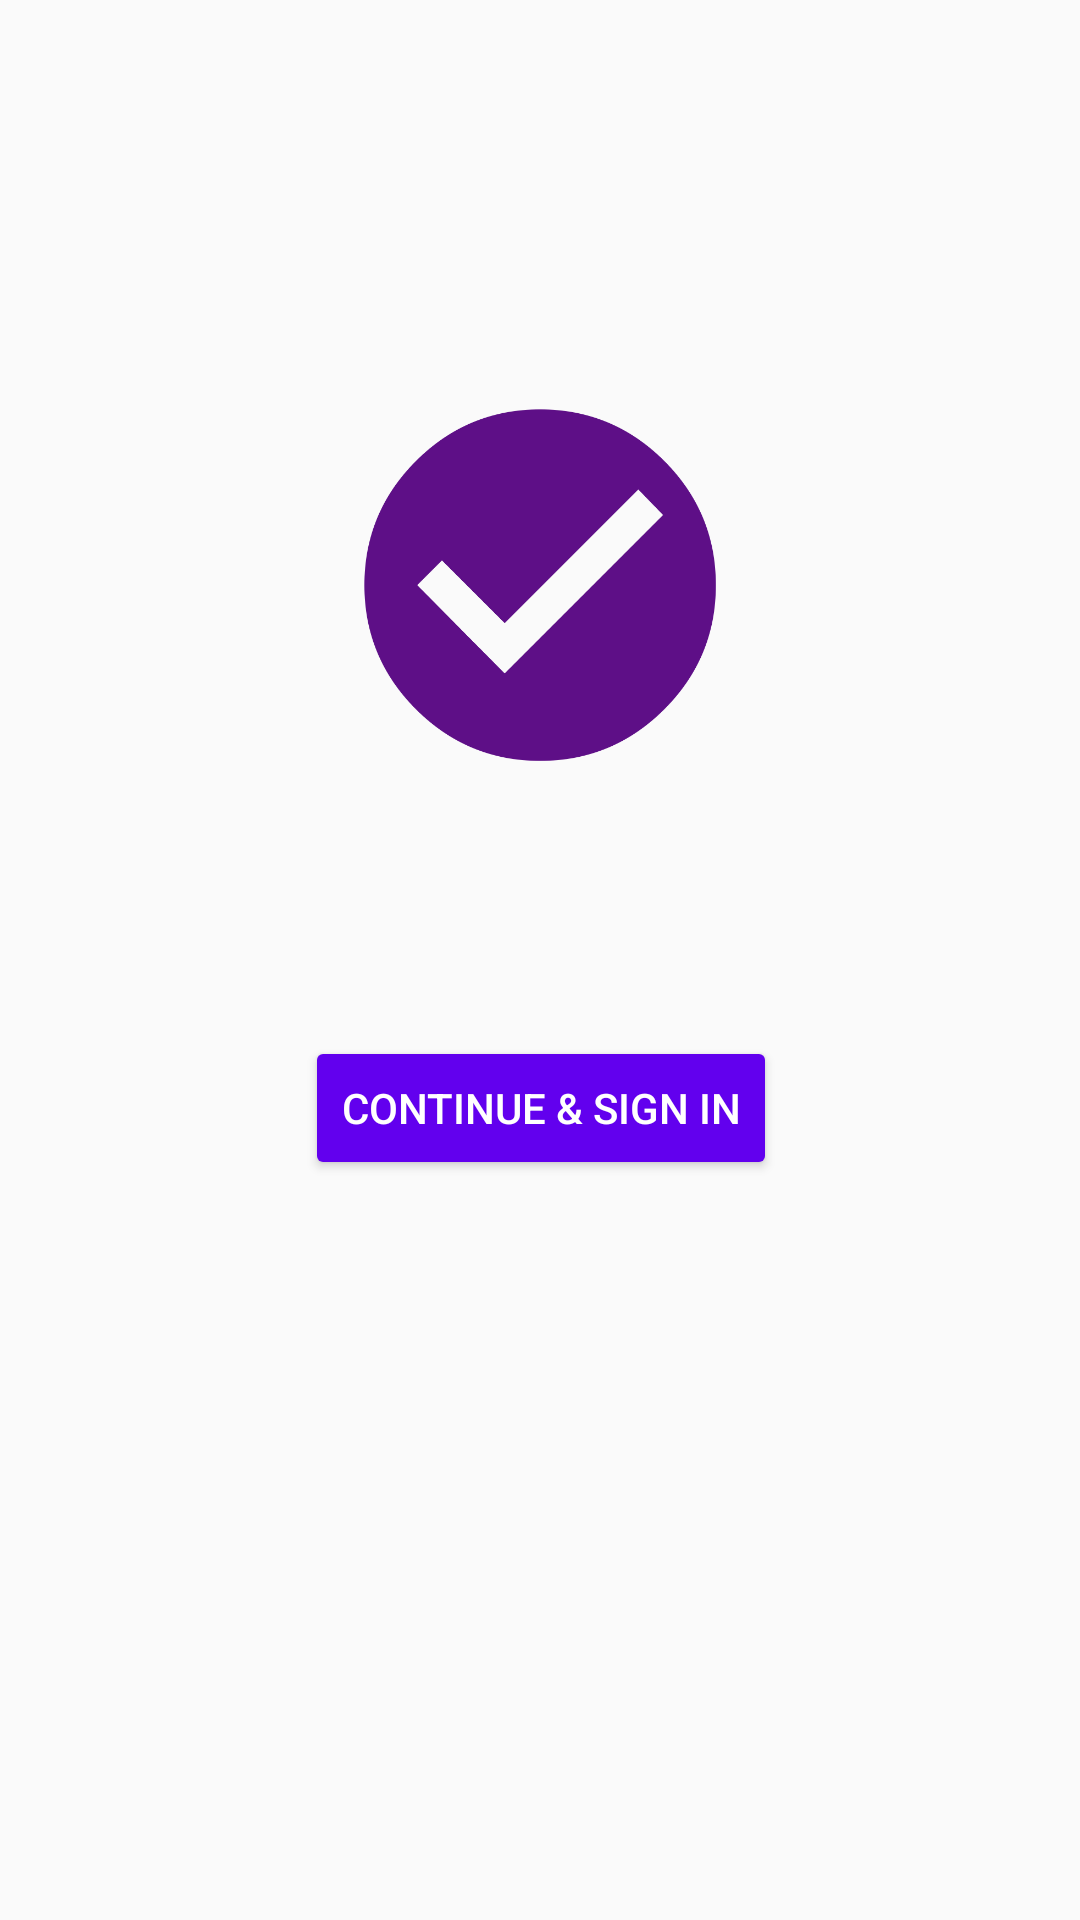

Layout XML and referenced resources for this Android screen:
<!-- AndroidManifest.xml: application theme AppTheme -->
<!-- res/layout/activity_sign_in.xml -->
<?xml version="1.0" encoding="utf-8"?>
<androidx.constraintlayout.widget.ConstraintLayout xmlns:android="http://schemas.android.com/apk/res/android"
    xmlns:app="http://schemas.android.com/apk/res-auto"
    xmlns:tools="http://schemas.android.com/tools"
    android:layout_width="match_parent"
    android:layout_height="match_parent"
    tools:context=".SignInActivity">

    <ImageView
        android:id="@+id/imageView"
        android:layout_width="wrap_content"
        android:layout_height="wrap_content"
        android:layout_marginBottom="8dp"
        android:layout_marginTop="8dp"
        android:src="@drawable/ic_check_circle"
        app:layout_constraintBottom_toBottomOf="parent"
        app:layout_constraintEnd_toEndOf="parent"
        app:layout_constraintLeft_toLeftOf="parent"
        app:layout_constraintRight_toRightOf="parent"
        app:layout_constraintStart_toStartOf="parent"
        app:layout_constraintTop_toTopOf="parent"
        app:layout_constraintVertical_bias="0.252" />

    <Button
        android:id="@+id/account_sign_in"
        android:layout_width="wrap_content"
        android:layout_height="wrap_content"
        android:layout_marginBottom="8dp"
        android:layout_marginTop="8dp"
        android:backgroundTint="?attr/colorPrimary"
        android:text="Continue &amp; Sign In"
        android:textColor="@android:color/white"
        app:layout_behavior="com.resocoder.productivity.weeksweep.behaviors.ShrinkBehavior"
        app:layout_constraintBottom_toBottomOf="parent"
        app:layout_constraintEnd_toEndOf="parent"
        app:layout_constraintHorizontal_bias="0.502"
        app:layout_constraintLeft_toLeftOf="parent"
        app:layout_constraintRight_toRightOf="parent"
        app:layout_constraintStart_toStartOf="parent"
        app:layout_constraintTop_toBottomOf="@+id/imageView"
        app:layout_constraintVertical_bias="0.257" />

    <androidx.constraintlayout.widget.ConstraintLayout
        android:layout_width="0dp"
        android:layout_height="0dp"
        android:background="#80212121"
        app:layout_constraintBottom_toBottomOf="parent"
        app:layout_constraintEnd_toEndOf="parent"
        app:layout_constraintHorizontal_bias="1.0"
        app:layout_constraintStart_toStartOf="parent"
        app:layout_constraintTop_toTopOf="parent" android:id="@+id/progress_overlay" android:visibility="gone">

        <ProgressBar
            android:layout_width="wrap_content"
            android:layout_height="wrap_content"
            app:layout_constraintBottom_toBottomOf="parent"
            app:layout_constraintEnd_toEndOf="parent"
            app:layout_constraintStart_toStartOf="parent"
            app:layout_constraintTop_toTopOf="parent"
            app:layout_constraintVertical_bias="0.75" />

    </androidx.constraintlayout.widget.ConstraintLayout>

</androidx.constraintlayout.widget.ConstraintLayout>
<!-- resources referenced by this layout -->
<resources>
  <!-- drawable ic_check_circle: png bitmap (drawable-hdpi, 4715 bytes) -->
  <style name="AppTheme" parent="Theme.AppCompat.Light.DarkActionBar">
          
          <item name="colorPrimary">@color/colorPrimary</item>
          <item name="colorPrimaryDark">@color/colorPrimaryDark</item>
          <item name="colorAccent">@color/colorAccent</item>
      </style>
  <color name="colorPrimary">#6200EE</color>
  <color name="colorPrimaryDark">#3700B3</color>
  <color name="colorAccent">#03DAC5</color>
</resources>
